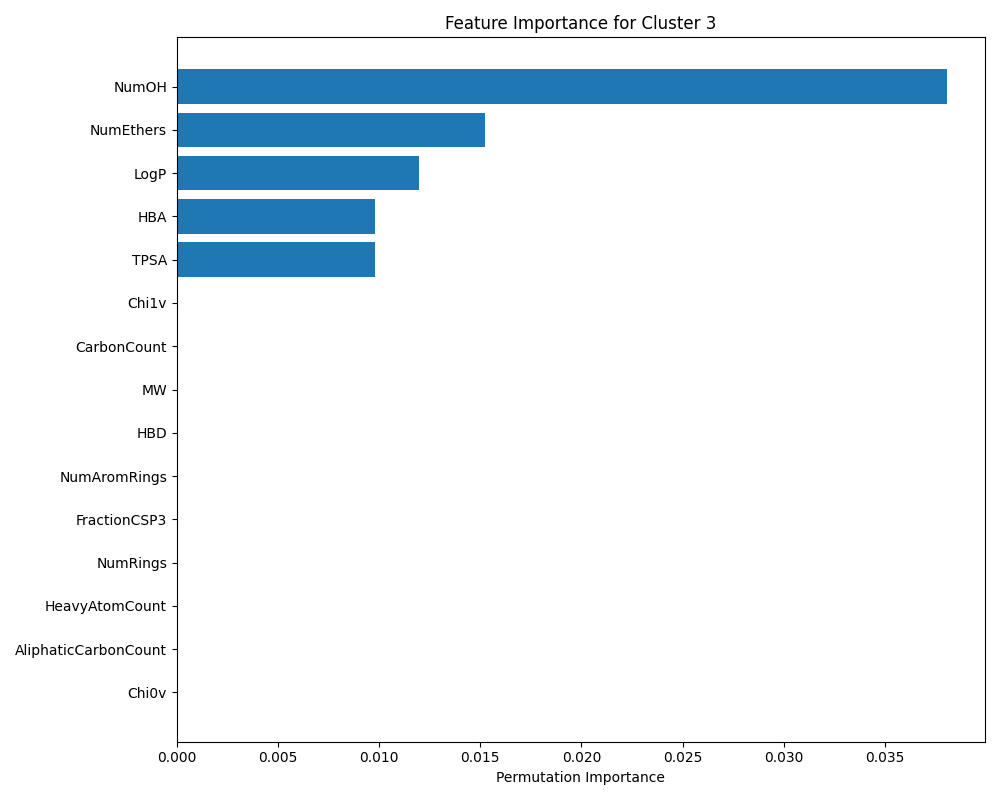

The data file committed next to this chart (first rows):
Feature, Importance, Std
NumOH, 0.03804, 0.01396
NumEthers, 0.01522, 0.005325
LogP, 0.01196, 0.007609
HBA, 0.009783, 0.01135
TPSA, 0.009783, 0.01025
NumCarboxyls, 0.0, 0.0
Chi0v, 0.0, 0.0
PolarRatio, 0.0, 0.0
LongestAliphaticChain, 0.0, 0.0
MolMR, 0.0, 0.0
NumChargedAtoms, 0.0, 0.0
LabuteASA, 0.0, 0.0
NumAmines, 0.0, 0.0
NumSulfurs, 0.0, 0.0
SMILES_Valid, 0.0, 0.0
NumCarbonyls, 0.0, 0.0
MW, 0.0, 0.0
AliphaticCarbonCount, 0.0, 0.0
CarbonCount, 0.0, 0.0
HeavyAtomCount, 0.0, 0.0
NumRings, 0.0, 0.0
FractionCSP3, 0.0, 0.0
NumAromRings, 0.0, 0.0
HBD, 0.0, 0.0
Chi1v, 0.0, 0.0
RotBonds, -3.3306690738754695e-17, 0.00842
